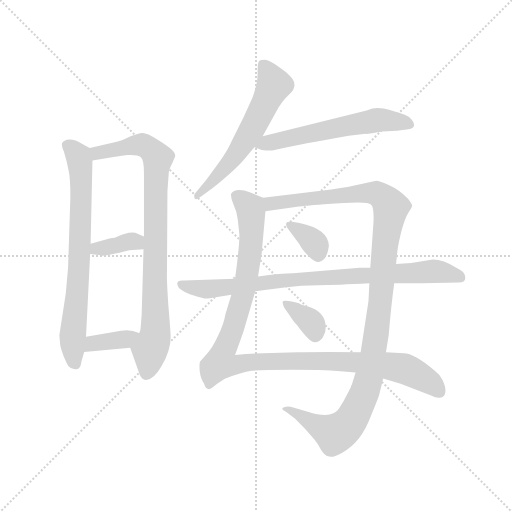
t = 0.00 s
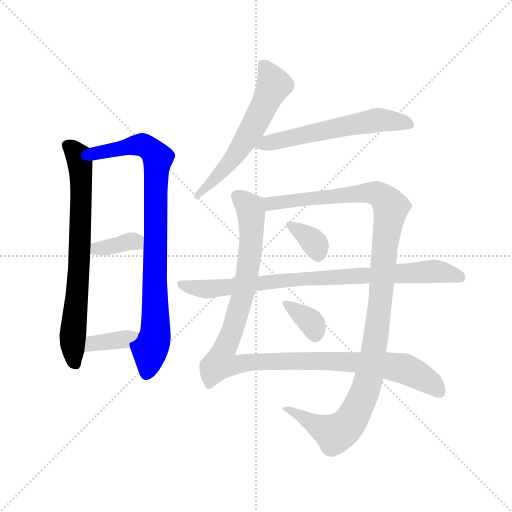
t = 1.81 s
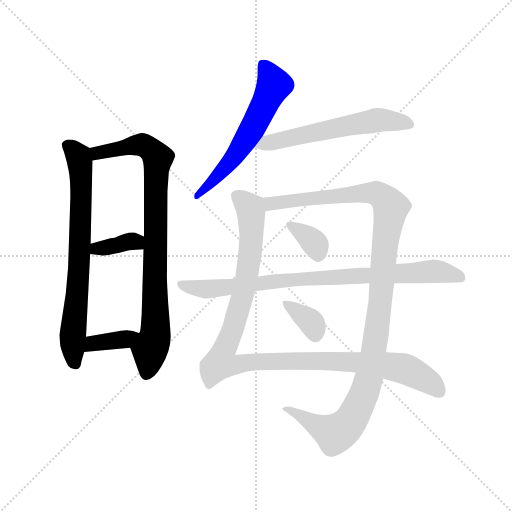
t = 3.62 s
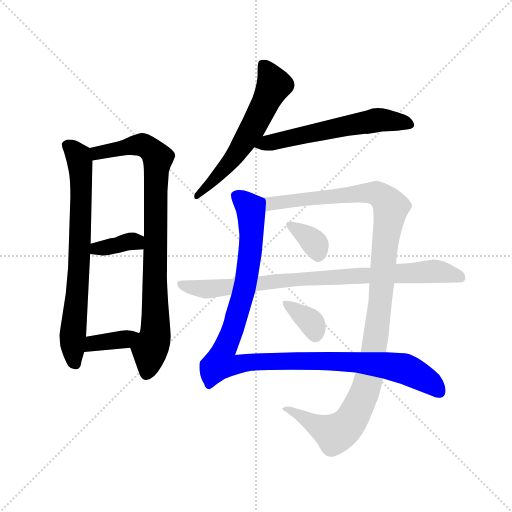
t = 5.43 s
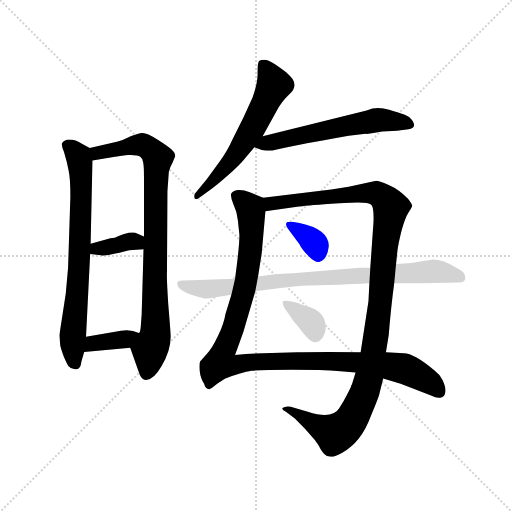
t = 7.25 s
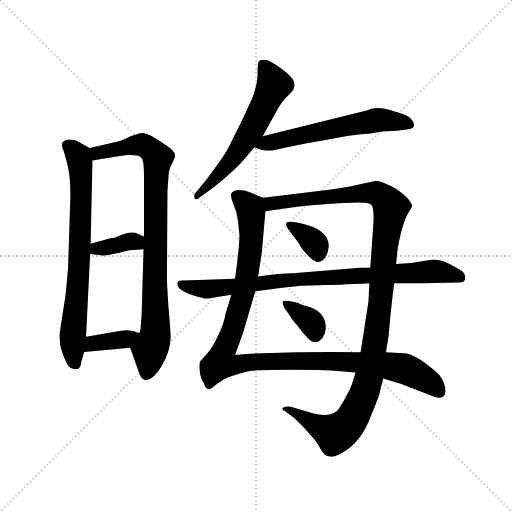
t = 9.06 s

The animated SVG that drew these frames (rendered in a browser with its animation timeline set to each time). Animation: 11 CSS @keyframes rules; one cycle of 9.06 s.

<svg version="1.1" viewBox="0 0 1024 1024" xmlns="http://www.w3.org/2000/svg">
  <g stroke="lightgray" stroke-dasharray="1,1" stroke-width="1" transform="scale(4, 4)">
    <line x1="0" y1="0" x2="256" y2="256"></line>
    <line x1="256" y1="0" x2="0" y2="256"></line>
    <line x1="128" y1="0" x2="128" y2="256"></line>
    <line x1="0" y1="128" x2="256" y2="128"></line>
  </g>
  <g transform="scale(0.92, -0.92) translate(60, -850)">
    <style type="text/css">
      
        @keyframes keyframes0 {
          from {
            stroke: blue;
            stroke-dashoffset: 743;
            stroke-width: 128;
          }
          71% {
            animation-timing-function: step-end;
            stroke: blue;
            stroke-dashoffset: 0;
            stroke-width: 128;
          }
          to {
            stroke: black;
            stroke-width: 1024;
          }
        }
        #make-me-a-hanzi-animation-0 {
          animation: keyframes0 0.8546549479166666s both;
          animation-delay: 0s;
          animation-timing-function: linear;
        }
      
        @keyframes keyframes1 {
          from {
            stroke: blue;
            stroke-dashoffset: 878;
            stroke-width: 128;
          }
          74% {
            animation-timing-function: step-end;
            stroke: blue;
            stroke-dashoffset: 0;
            stroke-width: 128;
          }
          to {
            stroke: black;
            stroke-width: 1024;
          }
        }
        #make-me-a-hanzi-animation-1 {
          animation: keyframes1 0.9645182291666666s both;
          animation-delay: 0.8546549479166666s;
          animation-timing-function: linear;
        }
      
        @keyframes keyframes2 {
          from {
            stroke: blue;
            stroke-dashoffset: 366;
            stroke-width: 128;
          }
          54% {
            animation-timing-function: step-end;
            stroke: blue;
            stroke-dashoffset: 0;
            stroke-width: 128;
          }
          to {
            stroke: black;
            stroke-width: 1024;
          }
        }
        #make-me-a-hanzi-animation-2 {
          animation: keyframes2 0.5478515625s both;
          animation-delay: 1.8191731770833333s;
          animation-timing-function: linear;
        }
      
        @keyframes keyframes3 {
          from {
            stroke: blue;
            stroke-dashoffset: 368;
            stroke-width: 128;
          }
          55% {
            animation-timing-function: step-end;
            stroke: blue;
            stroke-dashoffset: 0;
            stroke-width: 128;
          }
          to {
            stroke: black;
            stroke-width: 1024;
          }
        }
        #make-me-a-hanzi-animation-3 {
          animation: keyframes3 0.5494791666666666s both;
          animation-delay: 2.367024739583333s;
          animation-timing-function: linear;
        }
      
        @keyframes keyframes4 {
          from {
            stroke: blue;
            stroke-dashoffset: 597;
            stroke-width: 128;
          }
          66% {
            animation-timing-function: step-end;
            stroke: blue;
            stroke-dashoffset: 0;
            stroke-width: 128;
          }
          to {
            stroke: black;
            stroke-width: 1024;
          }
        }
        #make-me-a-hanzi-animation-4 {
          animation: keyframes4 0.73583984375s both;
          animation-delay: 2.9165039062499996s;
          animation-timing-function: linear;
        }
      
        @keyframes keyframes5 {
          from {
            stroke: blue;
            stroke-dashoffset: 594;
            stroke-width: 128;
          }
          66% {
            animation-timing-function: step-end;
            stroke: blue;
            stroke-dashoffset: 0;
            stroke-width: 128;
          }
          to {
            stroke: black;
            stroke-width: 1024;
          }
        }
        #make-me-a-hanzi-animation-5 {
          animation: keyframes5 0.7333984375s both;
          animation-delay: 3.6523437499999996s;
          animation-timing-function: linear;
        }
      
        @keyframes keyframes6 {
          from {
            stroke: blue;
            stroke-dashoffset: 1135;
            stroke-width: 128;
          }
          79% {
            animation-timing-function: step-end;
            stroke: blue;
            stroke-dashoffset: 0;
            stroke-width: 128;
          }
          to {
            stroke: black;
            stroke-width: 1024;
          }
        }
        #make-me-a-hanzi-animation-6 {
          animation: keyframes6 1.1736653645833333s both;
          animation-delay: 4.3857421875s;
          animation-timing-function: linear;
        }
      
        @keyframes keyframes7 {
          from {
            stroke: blue;
            stroke-dashoffset: 1182;
            stroke-width: 128;
          }
          79% {
            animation-timing-function: step-end;
            stroke: blue;
            stroke-dashoffset: 0;
            stroke-width: 128;
          }
          to {
            stroke: black;
            stroke-width: 1024;
          }
        }
        #make-me-a-hanzi-animation-7 {
          animation: keyframes7 1.2119140625s both;
          animation-delay: 5.559407552083333s;
          animation-timing-function: linear;
        }
      
        @keyframes keyframes8 {
          from {
            stroke: blue;
            stroke-dashoffset: 349;
            stroke-width: 128;
          }
          53% {
            animation-timing-function: step-end;
            stroke: blue;
            stroke-dashoffset: 0;
            stroke-width: 128;
          }
          to {
            stroke: black;
            stroke-width: 1024;
          }
        }
        #make-me-a-hanzi-animation-8 {
          animation: keyframes8 0.5340169270833334s both;
          animation-delay: 6.771321614583333s;
          animation-timing-function: linear;
        }
      
        @keyframes keyframes9 {
          from {
            stroke: blue;
            stroke-dashoffset: 356;
            stroke-width: 128;
          }
          54% {
            animation-timing-function: step-end;
            stroke: blue;
            stroke-dashoffset: 0;
            stroke-width: 128;
          }
          to {
            stroke: black;
            stroke-width: 1024;
          }
        }
        #make-me-a-hanzi-animation-9 {
          animation: keyframes9 0.5397135416666666s both;
          animation-delay: 7.305338541666666s;
          animation-timing-function: linear;
        }
      
        @keyframes keyframes10 {
          from {
            stroke: blue;
            stroke-dashoffset: 865;
            stroke-width: 128;
          }
          74% {
            animation-timing-function: step-end;
            stroke: blue;
            stroke-dashoffset: 0;
            stroke-width: 128;
          }
          to {
            stroke: black;
            stroke-width: 1024;
          }
        }
        #make-me-a-hanzi-animation-10 {
          animation: keyframes10 0.9539388020833334s both;
          animation-delay: 7.845052083333333s;
          animation-timing-function: linear;
        }
      
    </style>
    
      <path d="M 88 268 L 83 212 L 69 121 L 71 99 Q 73 90 79 74 Q 86 58 89 54 Q 93 49 101 48 Q 115 43 117 64 L 123 85 L 127 118 L 136 298 L 137 320 L 141 501 C 142 524 142 524 135 528 L 119 537 Q 100 549 85 546 Q 77 543 75 539 Q 73 534 79 520 Q 86 497 89 480 Q 93 463 93 423 L 88 268 Z" fill="lightgray"></path>
    
      <path d="M 223 94 L 244 35 Q 249 24 258 24 Q 275 26 291 54 Q 311 87 311 118 Q 311 127 306 186 Q 302 245 303 259 L 304 434 L 307 476 Q 309 486 315 496 Q 320 509 321 510 Q 321 518 313 525 Q 306 532 282 547 Q 258 562 249 561 Q 241 560 224 554 Q 204 544 194 542 L 135 528 C 106 521 111 496 141 501 L 190 509 Q 198 511 218 513 Q 239 514 245 509 Q 250 505 251 498 Q 253 491 253 464 L 253 336 L 252 308 L 248 167 L 246 140 Q 245 126 242 126 C 235 97 216 114 223 94 Z" fill="lightgray"></path>
    
      <path d="M 136 298 L 159 295 Q 162 291 221 306 L 252 308 C 282 310 281 324 253 336 L 239 342 Q 233 346 220 344 Q 207 341 198 337 Q 190 332 180 332 L 137 320 C 108 312 106 302 136 298 Z" fill="lightgray"></path>
    
      <path d="M 123 85 L 223 94 C 253 97 269 114 242 126 Q 224 135 203 131 L 127 118 C 97 113 93 82 123 85 Z" fill="lightgray"></path>
    
      <path d="M 511 554 L 541 608 Q 551 628 569 645 Q 587 661 576 678 Q 571 685 562 693 Q 526 720 516 720 Q 506 720 503 717 Q 500 714 500 693 Q 501 672 489 638 L 470 596 L 444 544 Q 434 521 416 497 L 389 460 L 363 428 Q 359 409 377 423 L 401 440 Q 454 483 471 504 L 493 530 L 511 554 Z" fill="lightgray"></path>
    
      <path d="M 737 610 L 511 554 C 482 547 465 541 493 530 L 509 524 Q 524 522 532 523 L 559 529 Q 586 535 698 555 L 735 559 Q 738 558 771 564 L 803 566 L 828 569 Q 839 570 840 577 Q 841 584 832 593 Q 824 602 774 614 Q 756 618 737 610 Z" fill="lightgray"></path>
    
      <path d="M 512 420 L 483 432 Q 469 438 457 437 Q 446 435 443 430 Q 440 424 447 407 Q 455 390 457 372 L 460 344 Q 462 333 455 275 L 451 244 L 443 209 L 430 167 Q 427 147 414 120 Q 401 92 389 80 L 375 64 Q 373 61 374 44 Q 376 27 384 15 Q 386 4 395 4 Q 398 4 410 14 Q 423 23 430 27 Q 465 41 487 44 Q 509 46 574 46 Q 640 46 680 43 L 713 40 L 773 27 L 811 16 L 877 -10 Q 891 -17 899 -14 Q 906 -13 908 -3 Q 910 7 902 24 Q 895 37 884 45 Q 840 82 818 82 L 779 84 L 724 84 L 655 85 Q 610 85 587 84 L 512 82 Q 485 82 451 78 L 469 128 L 495 217 L 501 249 L 509 300 L 517 391 C 519 417 519 417 512 420 Z" fill="lightgray"></path>
    
      <path d="M 801 276 L 804 305 Q 806 321 813 349 Q 821 377 828 388 Q 835 398 836 402 Q 837 405 827 418 Q 808 438 785 448 Q 763 457 758 457 L 698 444 L 660 438 L 512 420 C 482 416 487 387 517 391 L 582 400 Q 595 402 645 406 Q 695 410 718 410 Q 742 410 747 405 Q 753 400 752 368 L 745 268 L 743 234 L 741 195 L 724 84 L 713 40 L 705 14 Q 703 12 703 9 L 698 -1 Q 687 -23 677 -38 Q 662 -62 609 -45 L 572 -34 Q 560 -32 554 -37 Q 552 -41 563 -46 L 581 -60 L 603 -82 L 624 -106 Q 632 -116 638 -128 Q 647 -141 653 -142 Q 664 -146 684 -134 Q 705 -122 720 -103 Q 735 -85 748 -50 Q 762 -16 764 -9 L 773 27 L 779 84 L 785 121 Q 790 183 797 234 L 801 276 Z" fill="lightgray"></path>
    
      <path d="M 568 350 L 591 319 Q 596 308 611 293 Q 626 278 635 281 Q 651 285 655 315 Q 654 352 591 365 L 575 368 Q 565 368 564 367 Q 558 362 568 350 Z" fill="lightgray"></path>
    
      <path d="M 558 181 L 568 167 Q 578 151 586 143 Q 613 106 624 106 Q 635 106 642 117 Q 649 128 648 139 Q 648 172 608 184 Q 593 188 590 191 L 577 194 Q 558 198 555 195 Q 553 192 558 181 Z" fill="lightgray"></path>
    
      <path d="M 881 286 L 834 278 L 801 276 L 745 268 L 722 268 L 577 256 Q 552 256 501 249 L 451 244 L 340 240 Q 318 242 329 224 Q 341 213 363 207 Q 385 200 389 201 Q 394 201 409 204 L 443 209 L 495 217 L 558 225 Q 595 230 633 230 Q 671 230 743 234 L 797 234 L 859 234 L 937 236 Q 956 236 950 253 Q 947 261 932 268 Q 904 286 881 286 Z" fill="lightgray"></path>
    
    
      <clipPath id="make-me-a-hanzi-clip-0">
        <path d="M 88 268 L 83 212 L 69 121 L 71 99 Q 73 90 79 74 Q 86 58 89 54 Q 93 49 101 48 Q 115 43 117 64 L 123 85 L 127 118 L 136 298 L 137 320 L 141 501 C 142 524 142 524 135 528 L 119 537 Q 100 549 85 546 Q 77 543 75 539 Q 73 534 79 520 Q 86 497 89 480 Q 93 463 93 423 L 88 268 Z"></path>
      </clipPath>
      <path clip-path="url(#make-me-a-hanzi-clip-0)" d="M 85 535 L 111 510 L 116 464 L 113 305 L 98 124 L 105 60" fill="none" id="make-me-a-hanzi-animation-0" stroke-dasharray="615 1230" stroke-linecap="round"></path>
    
      <clipPath id="make-me-a-hanzi-clip-1">
        <path d="M 223 94 L 244 35 Q 249 24 258 24 Q 275 26 291 54 Q 311 87 311 118 Q 311 127 306 186 Q 302 245 303 259 L 304 434 L 307 476 Q 309 486 315 496 Q 320 509 321 510 Q 321 518 313 525 Q 306 532 282 547 Q 258 562 249 561 Q 241 560 224 554 Q 204 544 194 542 L 135 528 C 106 521 111 496 141 501 L 190 509 Q 198 511 218 513 Q 239 514 245 509 Q 250 505 251 498 Q 253 491 253 464 L 253 336 L 252 308 L 248 167 L 246 140 Q 245 126 242 126 C 235 97 216 114 223 94 Z"></path>
      </clipPath>
      <path clip-path="url(#make-me-a-hanzi-clip-1)" d="M 146 509 L 160 520 L 238 536 L 262 529 L 283 506 L 278 138 L 259 39" fill="none" id="make-me-a-hanzi-animation-1" stroke-dasharray="750 1500" stroke-linecap="round"></path>
    
      <clipPath id="make-me-a-hanzi-clip-2">
        <path d="M 136 298 L 159 295 Q 162 291 221 306 L 252 308 C 282 310 281 324 253 336 L 239 342 Q 233 346 220 344 Q 207 341 198 337 Q 190 332 180 332 L 137 320 C 108 312 106 302 136 298 Z"></path>
      </clipPath>
      <path clip-path="url(#make-me-a-hanzi-clip-2)" d="M 143 303 L 150 310 L 219 325 L 235 325 L 244 315" fill="none" id="make-me-a-hanzi-animation-2" stroke-dasharray="238 476" stroke-linecap="round"></path>
    
      <clipPath id="make-me-a-hanzi-clip-3">
        <path d="M 123 85 L 223 94 C 253 97 269 114 242 126 Q 224 135 203 131 L 127 118 C 97 113 93 82 123 85 Z"></path>
      </clipPath>
      <path clip-path="url(#make-me-a-hanzi-clip-3)" d="M 130 90 L 143 103 L 211 113 L 234 123" fill="none" id="make-me-a-hanzi-animation-3" stroke-dasharray="240 480" stroke-linecap="round"></path>
    
      <clipPath id="make-me-a-hanzi-clip-4">
        <path d="M 511 554 L 541 608 Q 551 628 569 645 Q 587 661 576 678 Q 571 685 562 693 Q 526 720 516 720 Q 506 720 503 717 Q 500 714 500 693 Q 501 672 489 638 L 470 596 L 444 544 Q 434 521 416 497 L 389 460 L 363 428 Q 359 409 377 423 L 401 440 Q 454 483 471 504 L 493 530 L 511 554 Z"></path>
      </clipPath>
      <path clip-path="url(#make-me-a-hanzi-clip-4)" d="M 511 710 L 536 665 L 512 615 L 438 495 L 372 430" fill="none" id="make-me-a-hanzi-animation-4" stroke-dasharray="469 938" stroke-linecap="round"></path>
    
      <clipPath id="make-me-a-hanzi-clip-5">
        <path d="M 737 610 L 511 554 C 482 547 465 541 493 530 L 509 524 Q 524 522 532 523 L 559 529 Q 586 535 698 555 L 735 559 Q 738 558 771 564 L 803 566 L 828 569 Q 839 570 840 577 Q 841 584 832 593 Q 824 602 774 614 Q 756 618 737 610 Z"></path>
      </clipPath>
      <path clip-path="url(#make-me-a-hanzi-clip-5)" d="M 499 535 L 757 588 L 780 590 L 830 579" fill="none" id="make-me-a-hanzi-animation-5" stroke-dasharray="466 932" stroke-linecap="round"></path>
    
      <clipPath id="make-me-a-hanzi-clip-6">
        <path d="M 512 420 L 483 432 Q 469 438 457 437 Q 446 435 443 430 Q 440 424 447 407 Q 455 390 457 372 L 460 344 Q 462 333 455 275 L 451 244 L 443 209 L 430 167 Q 427 147 414 120 Q 401 92 389 80 L 375 64 Q 373 61 374 44 Q 376 27 384 15 Q 386 4 395 4 Q 398 4 410 14 Q 423 23 430 27 Q 465 41 487 44 Q 509 46 574 46 Q 640 46 680 43 L 713 40 L 773 27 L 811 16 L 877 -10 Q 891 -17 899 -14 Q 906 -13 908 -3 Q 910 7 902 24 Q 895 37 884 45 Q 840 82 818 82 L 779 84 L 724 84 L 655 85 Q 610 85 587 84 L 512 82 Q 485 82 451 78 L 469 128 L 495 217 L 501 249 L 509 300 L 517 391 C 519 417 519 417 512 420 Z"></path>
      </clipPath>
      <path clip-path="url(#make-me-a-hanzi-clip-6)" d="M 454 425 L 484 397 L 485 310 L 470 216 L 419 61 L 448 56 L 492 64 L 630 66 L 784 55 L 822 48 L 858 30 L 894 0" fill="none" id="make-me-a-hanzi-animation-6" stroke-dasharray="1007 2014" stroke-linecap="round"></path>
    
      <clipPath id="make-me-a-hanzi-clip-7">
        <path d="M 801 276 L 804 305 Q 806 321 813 349 Q 821 377 828 388 Q 835 398 836 402 Q 837 405 827 418 Q 808 438 785 448 Q 763 457 758 457 L 698 444 L 660 438 L 512 420 C 482 416 487 387 517 391 L 582 400 Q 595 402 645 406 Q 695 410 718 410 Q 742 410 747 405 Q 753 400 752 368 L 745 268 L 743 234 L 741 195 L 724 84 L 713 40 L 705 14 Q 703 12 703 9 L 698 -1 Q 687 -23 677 -38 Q 662 -62 609 -45 L 572 -34 Q 560 -32 554 -37 Q 552 -41 563 -46 L 581 -60 L 603 -82 L 624 -106 Q 632 -116 638 -128 Q 647 -141 653 -142 Q 664 -146 684 -134 Q 705 -122 720 -103 Q 735 -85 748 -50 Q 762 -16 764 -9 L 773 27 L 779 84 L 785 121 Q 790 183 797 234 L 801 276 Z"></path>
      </clipPath>
      <path clip-path="url(#make-me-a-hanzi-clip-7)" d="M 520 414 L 529 407 L 740 431 L 766 426 L 789 398 L 752 80 L 739 16 L 713 -46 L 693 -76 L 668 -93 L 560 -40" fill="none" id="make-me-a-hanzi-animation-7" stroke-dasharray="1054 2108" stroke-linecap="round"></path>
    
      <clipPath id="make-me-a-hanzi-clip-8">
        <path d="M 568 350 L 591 319 Q 596 308 611 293 Q 626 278 635 281 Q 651 285 655 315 Q 654 352 591 365 L 575 368 Q 565 368 564 367 Q 558 362 568 350 Z"></path>
      </clipPath>
      <path clip-path="url(#make-me-a-hanzi-clip-8)" d="M 570 362 L 623 322 L 632 297" fill="none" id="make-me-a-hanzi-animation-8" stroke-dasharray="221 442" stroke-linecap="round"></path>
    
      <clipPath id="make-me-a-hanzi-clip-9">
        <path d="M 558 181 L 568 167 Q 578 151 586 143 Q 613 106 624 106 Q 635 106 642 117 Q 649 128 648 139 Q 648 172 608 184 Q 593 188 590 191 L 577 194 Q 558 198 555 195 Q 553 192 558 181 Z"></path>
      </clipPath>
      <path clip-path="url(#make-me-a-hanzi-clip-9)" d="M 560 189 L 618 147 L 625 120" fill="none" id="make-me-a-hanzi-animation-9" stroke-dasharray="228 456" stroke-linecap="round"></path>
    
      <clipPath id="make-me-a-hanzi-clip-10">
        <path d="M 881 286 L 834 278 L 801 276 L 745 268 L 722 268 L 577 256 Q 552 256 501 249 L 451 244 L 340 240 Q 318 242 329 224 Q 341 213 363 207 Q 385 200 389 201 Q 394 201 409 204 L 443 209 L 495 217 L 558 225 Q 595 230 633 230 Q 671 230 743 234 L 797 234 L 859 234 L 937 236 Q 956 236 950 253 Q 947 261 932 268 Q 904 286 881 286 Z"></path>
      </clipPath>
      <path clip-path="url(#make-me-a-hanzi-clip-10)" d="M 335 232 L 387 221 L 572 242 L 877 260 L 940 247" fill="none" id="make-me-a-hanzi-animation-10" stroke-dasharray="737 1474" stroke-linecap="round"></path>
    
  </g>
</svg>
